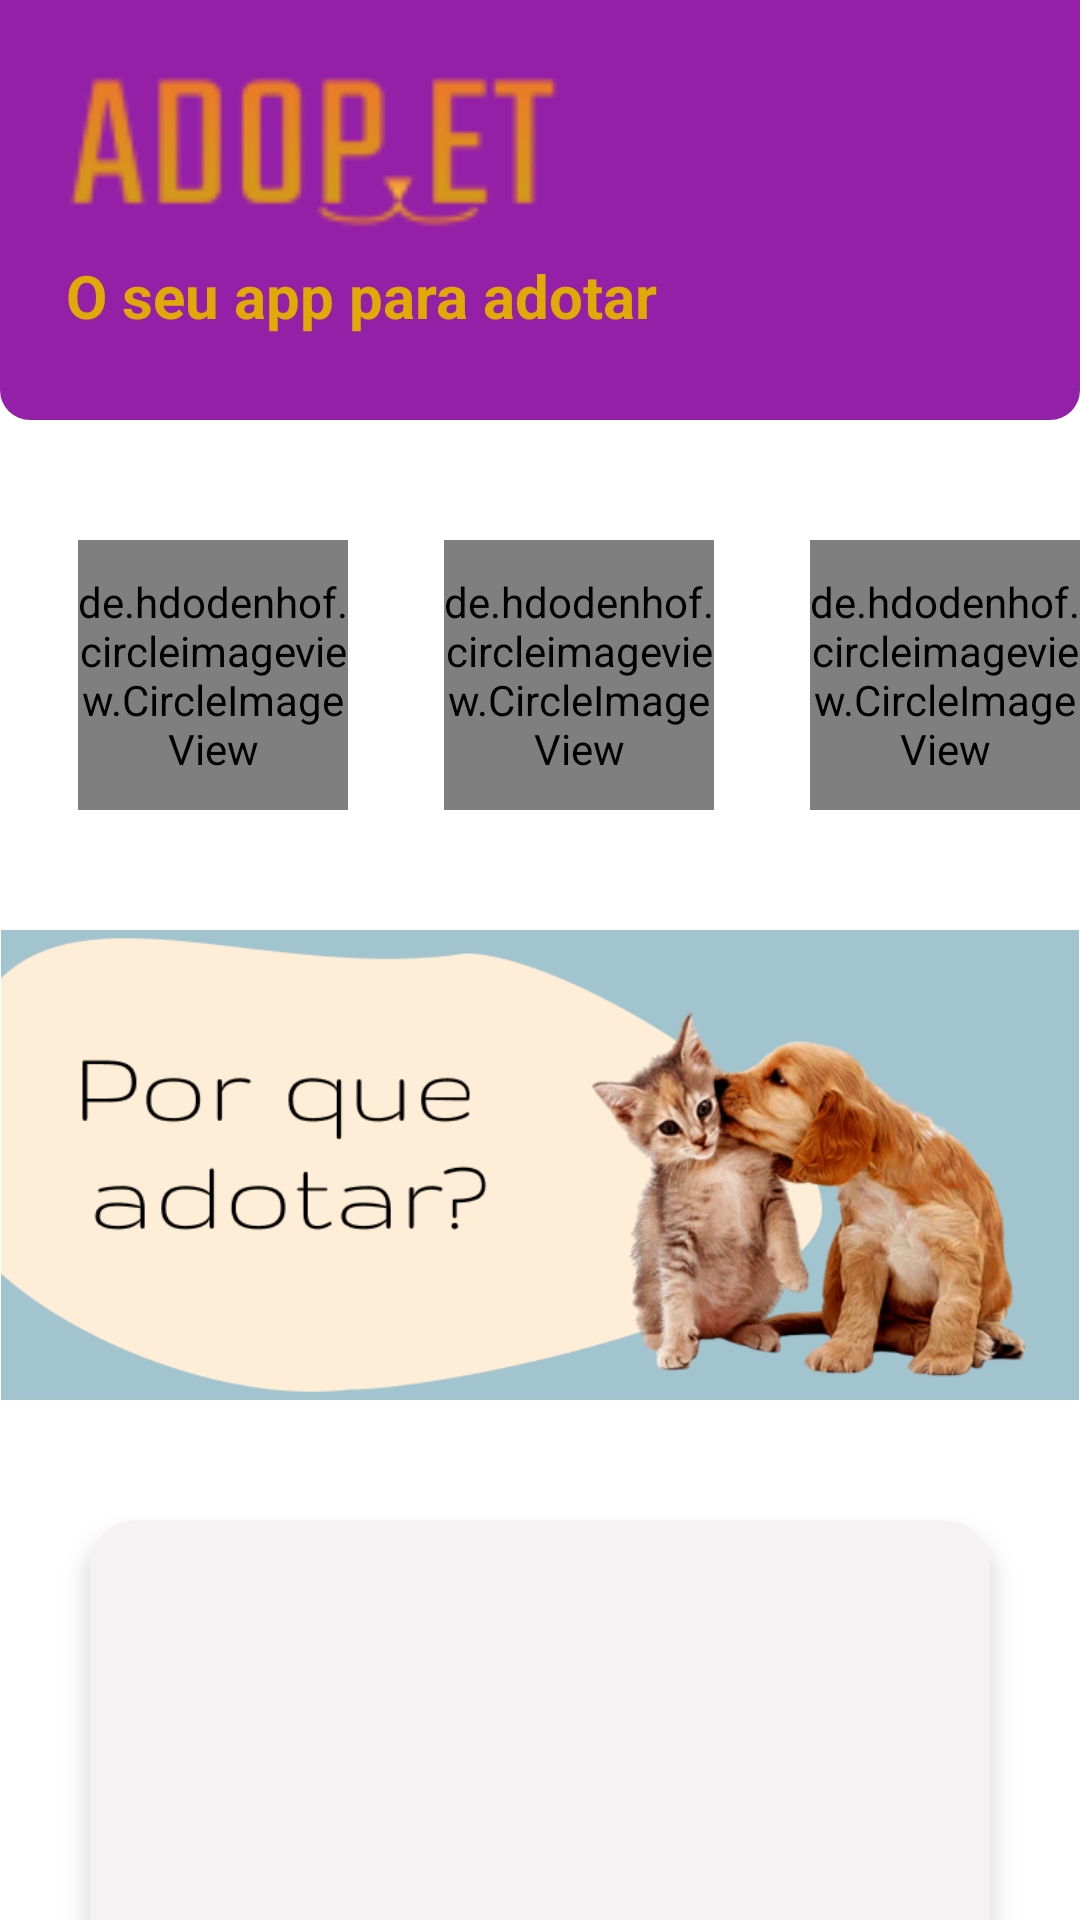

Produce the Android XML layout that renders to this screen, including the resource entries it uses.
<!-- AndroidManifest.xml: application theme Theme.Adopet -->
<!-- res/layout/activity_main.xml -->
<?xml version="1.0" encoding="utf-8"?>
<androidx.constraintlayout.widget.ConstraintLayout xmlns:android="http://schemas.android.com/apk/res/android"
    xmlns:app="http://schemas.android.com/apk/res-auto"
    xmlns:tools="http://schemas.android.com/tools"
    android:layout_width="match_parent"
    android:layout_height="match_parent"
    android:background="@color/white"
    tools:context=".MainActivity">

    <RelativeLayout
        android:id="@+id/img_logo"
        android:layout_width="match_parent"
        android:layout_height="140dp"
        android:background="@drawable/rounded">

        <ImageView
            android:layout_width="180dp"
            android:layout_height="300dp"
            android:layout_marginStart="16dp"
            android:layout_marginTop="-30dp"
            android:src="@drawable/logo_sem_fundo_2" />

        <TextView
            android:layout_width="match_parent"
            android:layout_height="wrap_content"
            android:layout_marginStart="22dp"
            android:layout_marginTop="85dp"
            android:text="O seu app para adotar"
            android:textColor="#E0A905"
            android:textSize="20sp"
            android:textStyle="bold" />
    </RelativeLayout>

    <LinearLayout
        android:id="@+id/linear_animals"
        app:layout_constraintTop_toBottomOf="@id/img_logo"
        android:layout_marginTop="40dp"
        android:orientation="horizontal"
        android:layout_width="match_parent"
        android:layout_height="wrap_content">

        <RelativeLayout
            android:id="@+id/btn_dogs"
            android:layout_marginStart="26dp"
            android:layout_marginEnd="32dp"
            android:layout_width="wrap_content"
            android:layout_height="wrap_content">

            <de.hdodenhof.circleimageview.CircleImageView
                android:layout_width="90dp"
                android:layout_height="90dp"
                android:src="@drawable/dog" />

            <ImageView
                android:layout_width="80dp"
                android:layout_height="80dp"
                android:layout_marginStart="5dp"
                android:layout_marginTop="5dp"
                android:layout_marginEnd="5dp"
                android:layout_marginBottom="5dp"
                android:foreground="@drawable/circle_photo" />

        </RelativeLayout>

        <RelativeLayout
            android:id="@+id/btn_cats"
            android:layout_width="wrap_content"
            android:layout_height="wrap_content">

            <de.hdodenhof.circleimageview.CircleImageView
                android:layout_width="90dp"
                android:layout_height="90dp"
                android:src="@drawable/cat" />

            <ImageView
                android:layout_width="80dp"
                android:layout_height="80dp"
                android:layout_marginStart="5dp"
                android:layout_marginTop="5dp"
                android:layout_marginEnd="5dp"
                android:layout_marginBottom="5dp"
                android:foreground="@drawable/circle_photo" />

        </RelativeLayout>

        <RelativeLayout
            android:id="@+id/btn_know_more"
            android:layout_width="wrap_content"
            android:layout_height="wrap_content"
            android:layout_marginLeft="32dp">

            <de.hdodenhof.circleimageview.CircleImageView
                android:layout_width="90dp"
                android:layout_height="90dp"
                android:background="@drawable/circle_photo_grey"/>

            <ImageView
                android:layout_width="80dp"
                android:layout_height="80dp"
                android:layout_marginStart="5dp"
                android:layout_marginTop="5dp"
                android:layout_marginEnd="5dp"
                android:layout_marginBottom="5dp"
                android:foreground="@drawable/circle_photo" />
        </RelativeLayout>
    </LinearLayout>

    <ImageView
        android:id="@+id/img_banner"
        android:layout_width="match_parent"
        android:layout_height="wrap_content"
        android:layout_marginTop="40dp"
        android:adjustViewBounds="true"
        android:src="@drawable/porqueadotar"
        app:layout_constraintTop_toBottomOf="@id/linear_animals"/>

    <androidx.cardview.widget.CardView
        android:layout_width="match_parent"
        android:layout_height="180dp"
        app:layout_constraintTop_toBottomOf="@id/img_banner"
        app:layout_constraintRight_toRightOf="parent"
        app:layout_constraintLeft_toLeftOf="parent"
        android:layout_marginTop="40dp"
        app:cardCornerRadius="15dp"
        android:layout_marginStart="30dp"
        android:layout_marginEnd="30dp"
        app:cardElevation="5dp"
        app:cardBackgroundColor="#F4F2F2"
        android:outlineSpotShadowColor="#000000"
        android:outlineAmbientShadowColor="#000000"/>









</androidx.constraintlayout.widget.ConstraintLayout>
<!-- resources referenced by this layout -->
<resources>
  <color name="white">#FFFFFFFF</color>
  <!-- drawable cat: png bitmap (drawable, 25615 bytes) -->
  <!-- drawable circle_photo (drawable) -->
  <?xml version="1.0" encoding="utf-8"?>
  <shape xmlns:android="http://schemas.android.com/apk/res/android"  android:shape="oval"  >
  
      <stroke android:width="2dp" android:color="#FFFFFF" />
      <corners android:radius="30dp"/>
      <solid android:color="#00FFFFFF"/>
      <padding android:left="0dp" android:top="0dp" android:right="0dp" android:bottom="0dp" />
  
  </shape>
  <!-- drawable circle_photo_grey (drawable) -->
  <?xml version="1.0" encoding="utf-8"?>
  <shape xmlns:android="http://schemas.android.com/apk/res/android" android:shape="oval">
  
      <corners android:radius="40dp"/>
      <solid android:color="#C4C4C4"/>
  
  </shape>
  <!-- drawable dog: png bitmap (drawable, 34759 bytes) -->
  <!-- drawable logo_sem_fundo_2: png bitmap (drawable, 3949 bytes) -->
  <!-- drawable porqueadotar: png bitmap (drawable, 130184 bytes) -->
  <!-- drawable rounded (drawable) -->
  <?xml version="1.0" encoding="utf-8"?>
  <shape xmlns:android="http://schemas.android.com/apk/res/android">
      <solid android:color="@color/my_purple"/>
      <corners android:bottomLeftRadius="10dp" android:bottomRightRadius="10dp"/>
  </shape>
  <style name="Theme.Adopet" parent="Theme.MaterialComponents.DayNight.NoActionBar">
          
          <item name="colorPrimary">@color/purple_500</item>
          <item name="colorPrimaryVariant">@color/my_purple</item>
          <item name="colorOnPrimary">@color/white</item>
          
          <item name="colorSecondary">@color/teal_200</item>
          <item name="colorSecondaryVariant">@color/teal_700</item>
          <item name="colorOnSecondary">@color/black</item>
          
          <item name="android:statusBarColor" tools:targetApi="l">?attr/colorPrimaryVariant</item>
          
      </style>
  <color name="my_purple">#9520A8</color>
  <color name="purple_500">#FF6200EE</color>
  <color name="teal_200">#FF03DAC5</color>
  <color name="teal_700">#FF018786</color>
  <color name="black">#FF000000</color>
</resources>
